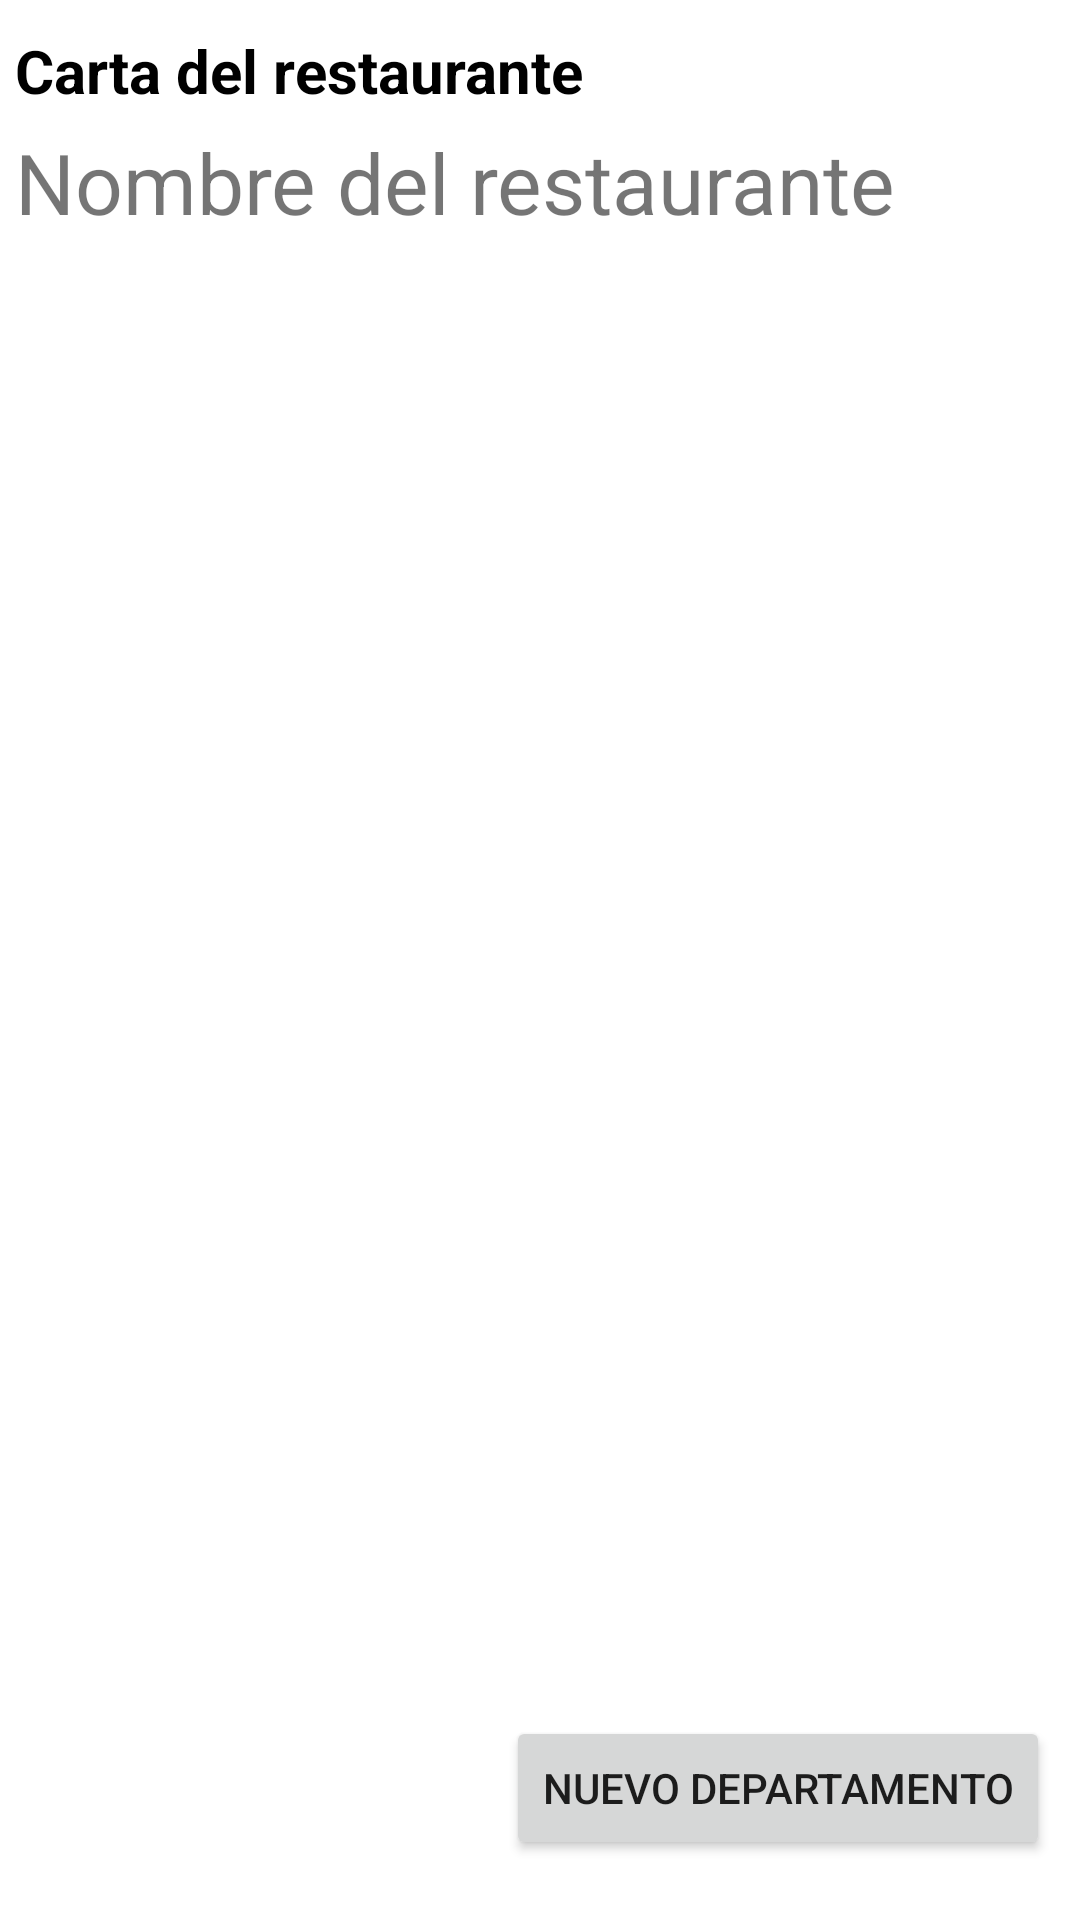

Produce the Android XML layout that renders to this screen, including the resource entries it uses.
<!-- AndroidManifest.xml: application theme Theme.ProyectoR -->
<!-- res/layout/activity_form_carta.xml -->
<?xml version="1.0" encoding="utf-8"?>
<androidx.constraintlayout.widget.ConstraintLayout xmlns:android="http://schemas.android.com/apk/res/android"
    xmlns:app="http://schemas.android.com/apk/res-auto"
    xmlns:tools="http://schemas.android.com/tools"
    android:layout_width="match_parent"
    android:layout_height="match_parent"
    tools:context="com.example.Forms.FormCarta">


    <TextView
        android:id="@+id/TxDepartamento"
        android:layout_width="wrap_content"
        android:layout_height="wrap_content"
        android:layout_marginStart="5dp"
        android:layout_marginTop="10dp"
        android:text="Carta del restaurante"
        android:textColor="#000000"
        android:textSize="20dp"
        android:textStyle="bold"
        app:layout_constraintStart_toStartOf="parent"
        app:layout_constraintTop_toTopOf="parent" />

    <TextView
        android:id="@+id/tx_nombrerest"
        android:layout_width="wrap_content"
        android:layout_height="wrap_content"
        android:layout_marginStart="5dp"
        android:layout_marginTop="5dp"
        android:text="Nombre del restaurante"
        android:textSize="28dp"
        app:layout_constraintStart_toStartOf="parent"
        app:layout_constraintTop_toBottomOf="@+id/TxDepartamento" />

    <ListView
        android:id="@+id/lista_prods"
        android:layout_width="match_parent"
        android:layout_height="wrap_content"
        android:layout_marginTop="10dp"
        android:layout_marginBottom="10dp"
        app:layout_constraintBottom_toTopOf="@+id/linearLayout2"
        app:layout_constraintStart_toStartOf="parent"
        app:layout_constraintTop_toBottomOf="@+id/tx_nombrerest"
        app:layout_constraintVertical_bias="0.0" />

    <LinearLayout
        android:id="@+id/linearLayout2"
        android:layout_width="match_parent"
        android:layout_height="wrap_content"
        android:layout_marginBottom="20dp"
        android:gravity="right"
        android:orientation="horizontal"
        app:layout_constraintBottom_toBottomOf="parent"
        app:layout_constraintEnd_toEndOf="parent">


        <Button
            android:id="@+id/btnNuevoDep"
            android:layout_width="wrap_content"
            android:layout_height="wrap_content"
            android:layout_gravity="bottom|right"
            android:layout_marginRight="10dp"
            android:text="NUEVO DEPARTAMENTO" />

    </LinearLayout>

</androidx.constraintlayout.widget.ConstraintLayout>
<!-- resources referenced by this layout -->
<resources>
  <style name="Theme.ProyectoR" parent="Theme.MaterialComponents.DayNight.DarkActionBar">
          
          <item name="colorPrimary">@color/purple_500</item>
          <item name="colorPrimaryVariant">@color/purple_700</item>
          <item name="colorOnPrimary">@color/white</item>
          
          <item name="colorSecondary">@color/teal_200</item>
          <item name="colorSecondaryVariant">@color/teal_700</item>
          <item name="colorOnSecondary">@color/black</item>
          
          <item name="android:statusBarColor">?attr/colorPrimaryVariant</item>
          
      </style>
  <color name="purple_500">#FF6200EE</color>
  <color name="purple_700">#FF3700B3</color>
  <color name="white">#FFFFFFFF</color>
  <color name="teal_200">#FF03DAC5</color>
  <color name="teal_700">#FF018786</color>
  <color name="black">#FF000000</color>
</resources>
